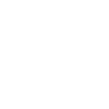
t = 0.00 s
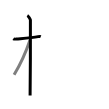
t = 2.50 s
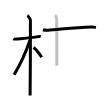
t = 5.25 s
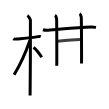
t = 7.75 s
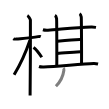
t = 10.50 s
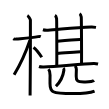
t = 13.00 s

The animated SVG that drew these frames (rendered in a browser with its animation timeline set to each time). Animation: 13 SMIL elements (animate=13); one cycle of 13.00 s.

<svg width="109px" height="109px" viewBox="0 0 px 109px" xmlns="http://www.w3.org/2000/svg" xmlns:xlink="http://www.w3.org/1999/xlink" xml:space="preserve" version="1.1"  baseProfile="full">
<path d="M13.28,38.72c0.35,0.24,2.39,0.41,3.31,0.31c3.94-0.41,15.12-1.21,21.45-2.41c0.92-0.17,2.15-0.24,2.73,0" style="fill:none;stroke:black;stroke-width:3;opacity:0">
  <animate attributeType="CSS" attributeName="opacity" from="0" to="1" begin="0s" dur="1s" repeatCount="Indefinite" fill="freeze" />
</path>
<path d="M27.36,15.5c0.91,0.47,2.86,3.49,3.04,4.42c0.18,0.93-0.12,69.75-0.3,75.58" style="fill:none;stroke:black;stroke-width:3;opacity:0">
  <animate attributeType="CSS" attributeName="opacity" from="0" to="1" begin="1s" dur="1s" repeatCount="Indefinite" fill="freeze" />
</path>
<path d="M29.94,40.28c-5.1,15.04-7.94,21.4-15.83,34.56" style="fill:none;stroke:black;stroke-width:3;opacity:0">
  <animate attributeType="CSS" attributeName="opacity" from="0" to="1" begin="2s" dur="1s" repeatCount="Indefinite" fill="freeze" />
</path>
<path d="M33.47,47.4c2.37,1.59,6.28,6.76,8.28,9.85" style="fill:none;stroke:black;stroke-width:3;opacity:0">
  <animate attributeType="CSS" attributeName="opacity" from="0" to="1" begin="3s" dur="1s" repeatCount="Indefinite" fill="freeze" />
</path>
<path d="M42.9,29.71c1.33,0.42,3.76,0.56,5.09,0.49c9.76-0.56,26.42-2.62,43.32-3.21c2.2-0.08,3.54,0.25,4.64,0.47" style="fill:none;stroke:black;stroke-width:3;opacity:0">
  <animate attributeType="CSS" attributeName="opacity" from="0" to="1" begin="4s" dur="1s" repeatCount="Indefinite" fill="freeze" />
</path>
<path d="M54.93,15.39c0.91,0.5,1.46,2.17,1.65,3.13c0.19,0.96,0.31,42.28,0.17,47.18" style="fill:none;stroke:black;stroke-width:3;opacity:0">
  <animate attributeType="CSS" attributeName="opacity" from="0" to="1" begin="5s" dur="1s" repeatCount="Indefinite" fill="freeze" />
</path>
<path d="M79.56,13.77c0.94,0.51,1.51,2.24,1.7,3.23c0.19,0.98,0.39,41.6,0.26,46.5" style="fill:none;stroke:black;stroke-width:3;opacity:0">
  <animate attributeType="CSS" attributeName="opacity" from="0" to="1" begin="6s" dur="1s" repeatCount="Indefinite" fill="freeze" />
</path>
<path d="M57.28,41.32c2.92-0.32,21.49-1.85,23.56-1.8" style="fill:none;stroke:black;stroke-width:3;opacity:0">
  <animate attributeType="CSS" attributeName="opacity" from="0" to="1" begin="7s" dur="1s" repeatCount="Indefinite" fill="freeze" />
</path>
<path d="M57.32,53.38c4.47-0.09,19.25-1.41,23.38-1.51" style="fill:none;stroke:black;stroke-width:3;opacity:0">
  <animate attributeType="CSS" attributeName="opacity" from="0" to="1" begin="8s" dur="1s" repeatCount="Indefinite" fill="freeze" />
</path>
<path d="M39,66.5c1.23,0.46,3.49,0.58,4.73,0.54c12.83-0.43,37.47-3.11,50.01-3.56c2.05-0.07,3.29,0.28,4.32,0.53" style="fill:none;stroke:black;stroke-width:3;opacity:0">
  <animate attributeType="CSS" attributeName="opacity" from="0" to="1" begin="9s" dur="1s" repeatCount="Indefinite" fill="freeze" />
</path>
<path d="M63.29,68.14c0.31,0.29,0.67,1.53,0.6,2.11c-0.59,4.65-2.79,10.79-7.96,15.96" style="fill:none;stroke:black;stroke-width:3;opacity:0">
  <animate attributeType="CSS" attributeName="opacity" from="0" to="1" begin="10s" dur="1s" repeatCount="Indefinite" fill="freeze" />
</path>
<path d="M75.12,65.93c0.67,0.88,1.24,1.92,1.24,3.26c0.01,1.93-0.15,3.6-0.14,7c-0.09,4.42,0.74,5.64,7.77,5.76c4.96,0.11,9.19-0.75,10.03-1.55" style="fill:none;stroke:black;stroke-width:3;opacity:0">
  <animate attributeType="CSS" attributeName="opacity" from="0" to="1" begin="11s" dur="1s" repeatCount="Indefinite" fill="freeze" />
</path>
<path d="M48.55,69.11c0.69,0.89,1.52,2.89,1.52,6.06c0,2.99-0.06-0.08-0.06,8.37s1.15,10.08,23.07,10.08c13.47,0,18.89-1.47,21.48-2.49" style="fill:none;stroke:black;stroke-width:3;opacity:0">
  <animate attributeType="CSS" attributeName="opacity" from="0" to="1" begin="12s" dur="1s" repeatCount="Indefinite" fill="freeze" />
</path>
</svg>
